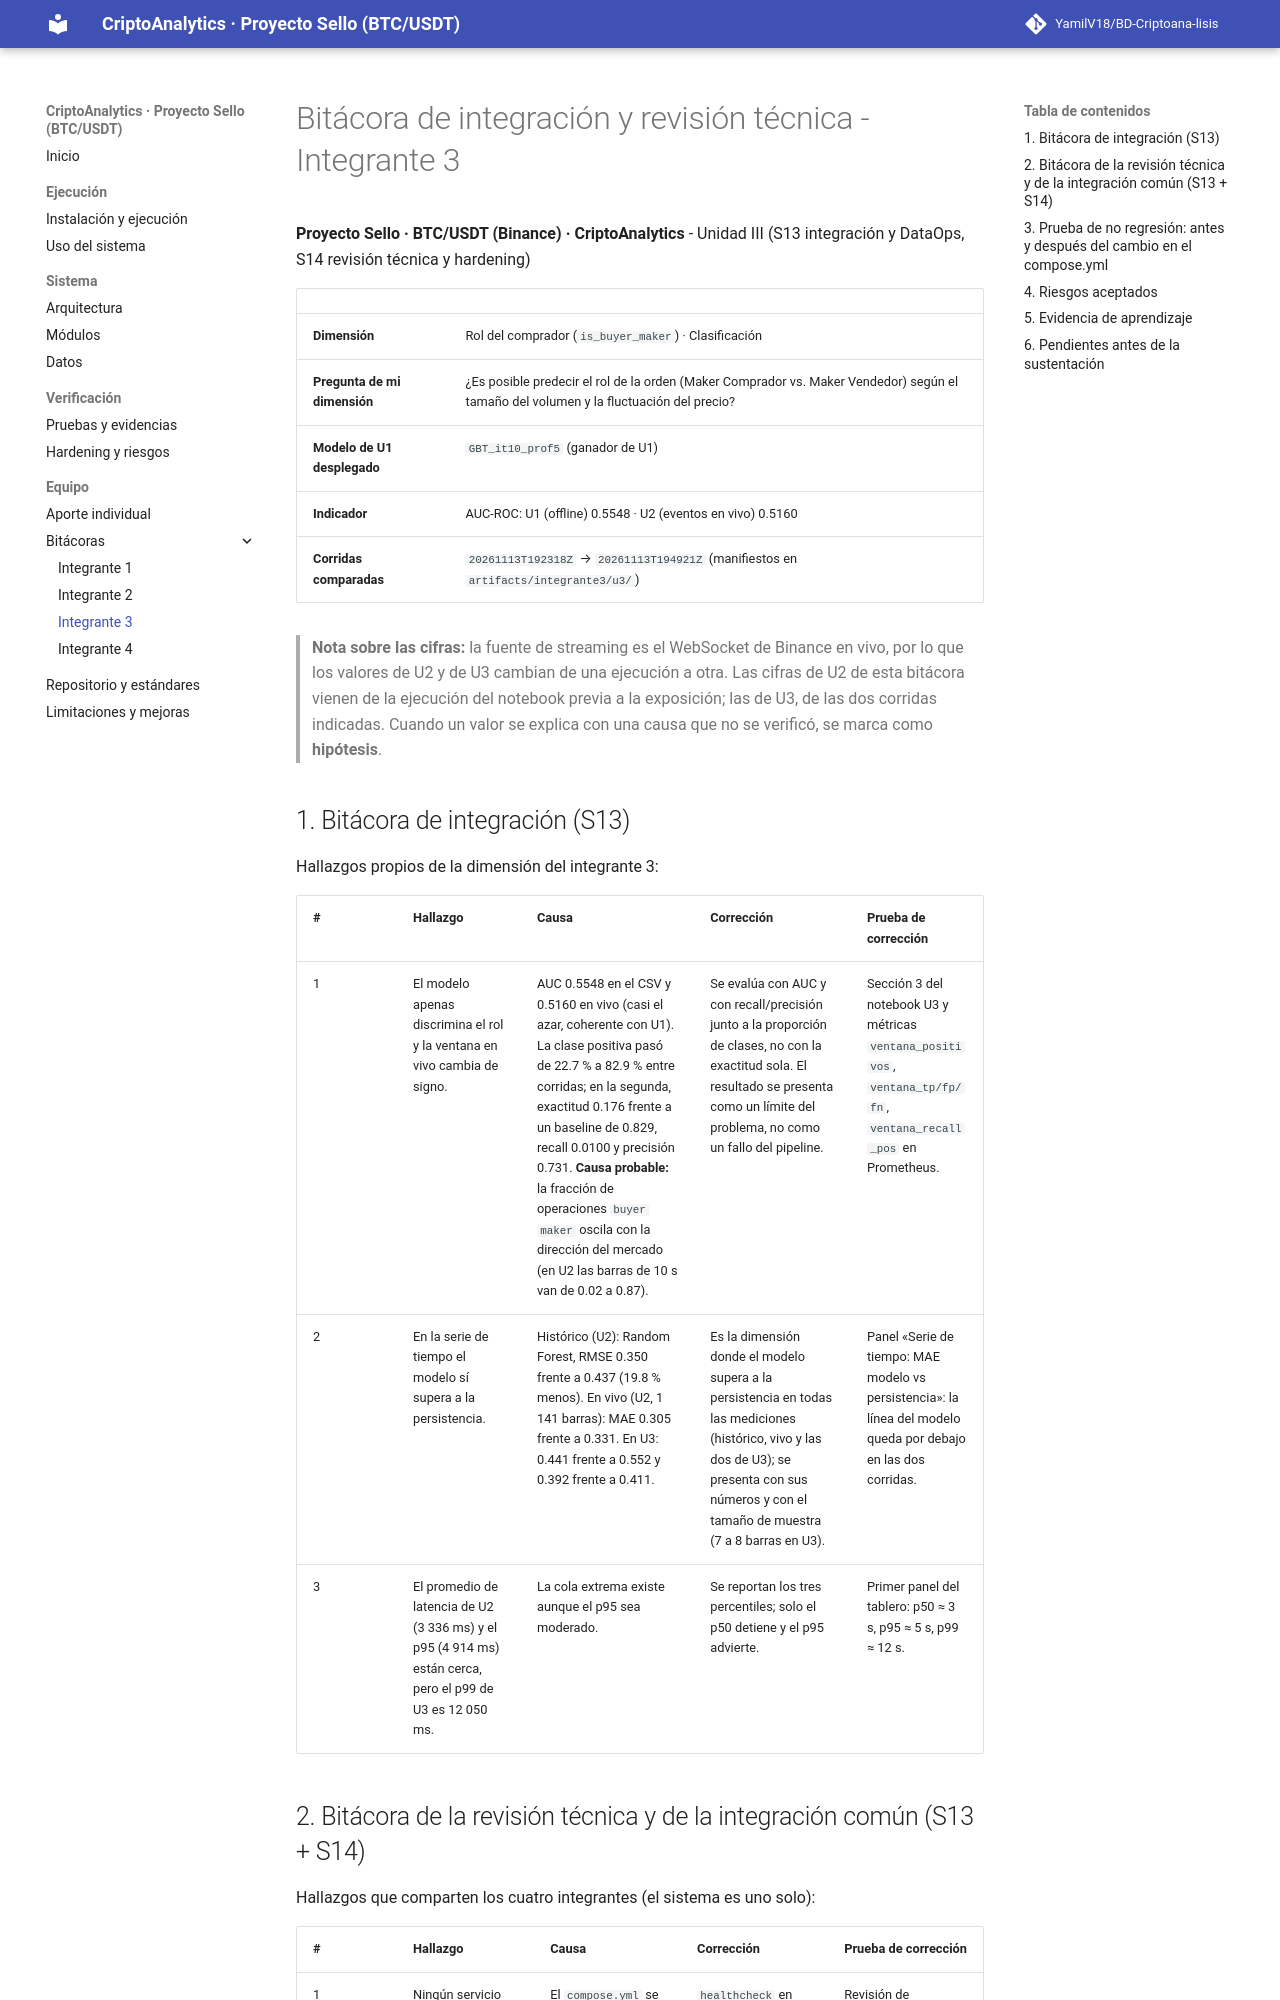

repository: YamilV18/BD-Criptoana-lisis · page: bitacoras/integrante3/index.html · generator: mkdocs

# Bitácora de integración y revisión técnica - Integrante 3

**Proyecto Sello · BTC/USDT (Binance) · CriptoAnalytics** - Unidad III (S13 integración y DataOps, S14 revisión técnica y hardening)

| | |
|---|---|
| **Dimensión** | Rol del comprador (`is_buyer_maker`) · Clasificación |
| **Pregunta de mi dimensión** | ¿Es posible predecir el rol de la orden (Maker Comprador vs. Maker Vendedor) según el tamaño del volumen y la fluctuación del precio? |
| **Modelo de U1 desplegado** | `GBT_it10_prof5` (ganador de U1) |
| **Indicador** | AUC-ROC: U1 (offline) 0.5548 · U2 (eventos en vivo) 0.5160 |
| **Corridas comparadas** | `20261113T192318Z` → `20261113T194921Z` (manifiestos en `artifacts/integrante3/u3/`) |

> **Nota sobre las cifras:** la fuente de streaming es el WebSocket de Binance en vivo, por lo que los valores de U2 y de U3 cambian de una ejecución a otra. Las cifras de U2 de esta bitácora vienen de la ejecución del notebook previa a la exposición; las de U3, de las dos corridas indicadas. Cuando un valor se explica con una causa que no se verificó, se marca como **hipótesis**.

## 1. Bitácora de integración (S13)

Hallazgos propios de la dimensión del integrante 3:

| # | Hallazgo | Causa | Corrección | Prueba de corrección |
|---|---|---|---|---|
| 1 | El modelo apenas discrimina el rol y la ventana en vivo cambia de signo. | AUC 0.5548 en el CSV y 0.5160 en vivo (casi el azar, coherente con U1). La clase positiva pasó de 22.7 % a 82.9 % entre corridas; en la segunda, exactitud 0.176 frente a un baseline de 0.829, recall 0.0100 y precisión 0.731. **Causa probable:** la fracción de operaciones `buyer maker` oscila con la dirección del mercado (en U2 las barras de 10 s van de 0.02 a 0.87). | Se evalúa con AUC y con recall/precisión junto a la proporción de clases, no con la exactitud sola. El resultado se presenta como un límite del problema, no como un fallo del pipeline. | Sección 3 del notebook U3 y métricas `ventana_positivos`, `ventana_tp/fp/fn`, `ventana_recall_pos` en Prometheus. |
| 2 | En la serie de tiempo el modelo sí supera a la persistencia. | Histórico (U2): Random Forest, RMSE 0.350 frente a 0.437 (19.8 % menos). En vivo (U2, 1 141 barras): MAE 0.305 frente a 0.331. En U3: 0.441 frente a 0.552 y 0.392 frente a 0.411. | Es la dimensión donde el modelo supera a la persistencia en todas las mediciones (histórico, vivo y las dos de U3); se presenta con sus números y con el tamaño de muestra (7 a 8 barras en U3). | Panel «Serie de tiempo: MAE modelo vs persistencia»: la línea del modelo queda por debajo en las dos corridas. |
| 3 | El promedio de latencia de U2 (3 336 ms) y el p95 (4 914 ms) están cerca, pero el p99 de U3 es 12 050 ms. | La cola extrema existe aunque el p95 sea moderado. | Se reportan los tres percentiles; solo el p50 detiene y el p95 advierte. | Primer panel del tablero: p50 ≈ 3 s, p95 ≈ 5 s, p99 ≈ 12 s. |
